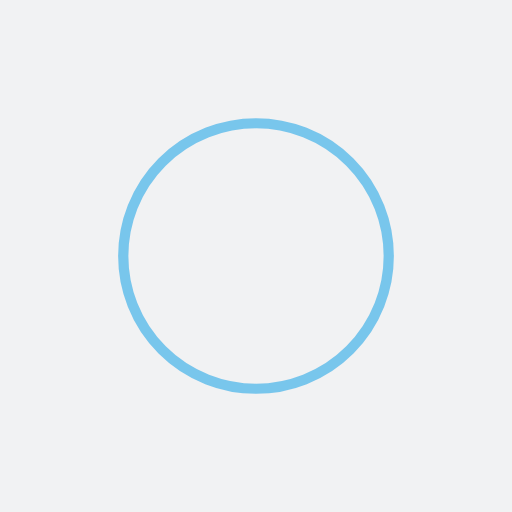
t = 0.00 s
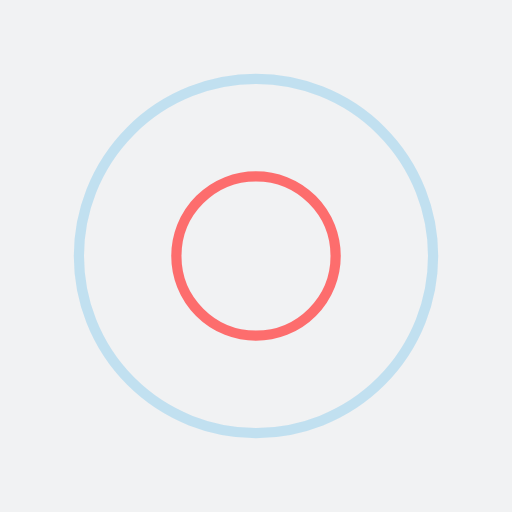
t = 0.25 s
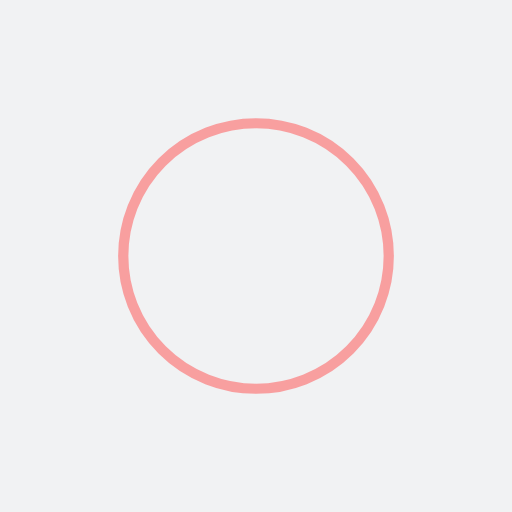
t = 0.50 s
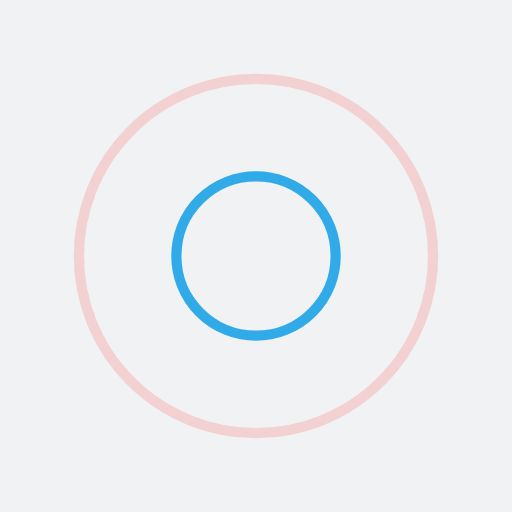
t = 0.75 s

The animated SVG that drew these frames (rendered in a browser with its animation timeline set to each time). Animation: 4 SMIL elements (animate=4); one cycle of 1.00 s, repeats indefinitely.

<?xml version="1.0" encoding="utf-8"?>
<svg xmlns="http://www.w3.org/2000/svg" xmlns:xlink="http://www.w3.org/1999/xlink" style="margin: auto; background: rgb(241, 242, 243); display: block; shape-rendering: auto;" width="200px" height="200px" viewBox="0 0 100 100" preserveAspectRatio="xMidYMid">
<circle cx="50" cy="50" r="26.2275" fill="none" stroke="#0099e5" stroke-width="2">
  <animate attributeName="r" repeatCount="indefinite" dur="1s" values="0;40" keyTimes="0;1" keySplines="0 0.2 0.8 1" calcMode="spline" begin="-0.5s"></animate>
  <animate attributeName="opacity" repeatCount="indefinite" dur="1s" values="1;0" keyTimes="0;1" keySplines="0.2 0 0.8 1" calcMode="spline" begin="-0.5s"></animate>
</circle>
<circle cx="50" cy="50" r="1.63595" fill="none" stroke="#ff4c4c" stroke-width="2">
  <animate attributeName="r" repeatCount="indefinite" dur="1s" values="0;40" keyTimes="0;1" keySplines="0 0.2 0.8 1" calcMode="spline"></animate>
  <animate attributeName="opacity" repeatCount="indefinite" dur="1s" values="1;0" keyTimes="0;1" keySplines="0.2 0 0.8 1" calcMode="spline"></animate>
</circle>
<!-- [ldio] generated by https://loading.io/ --></svg>